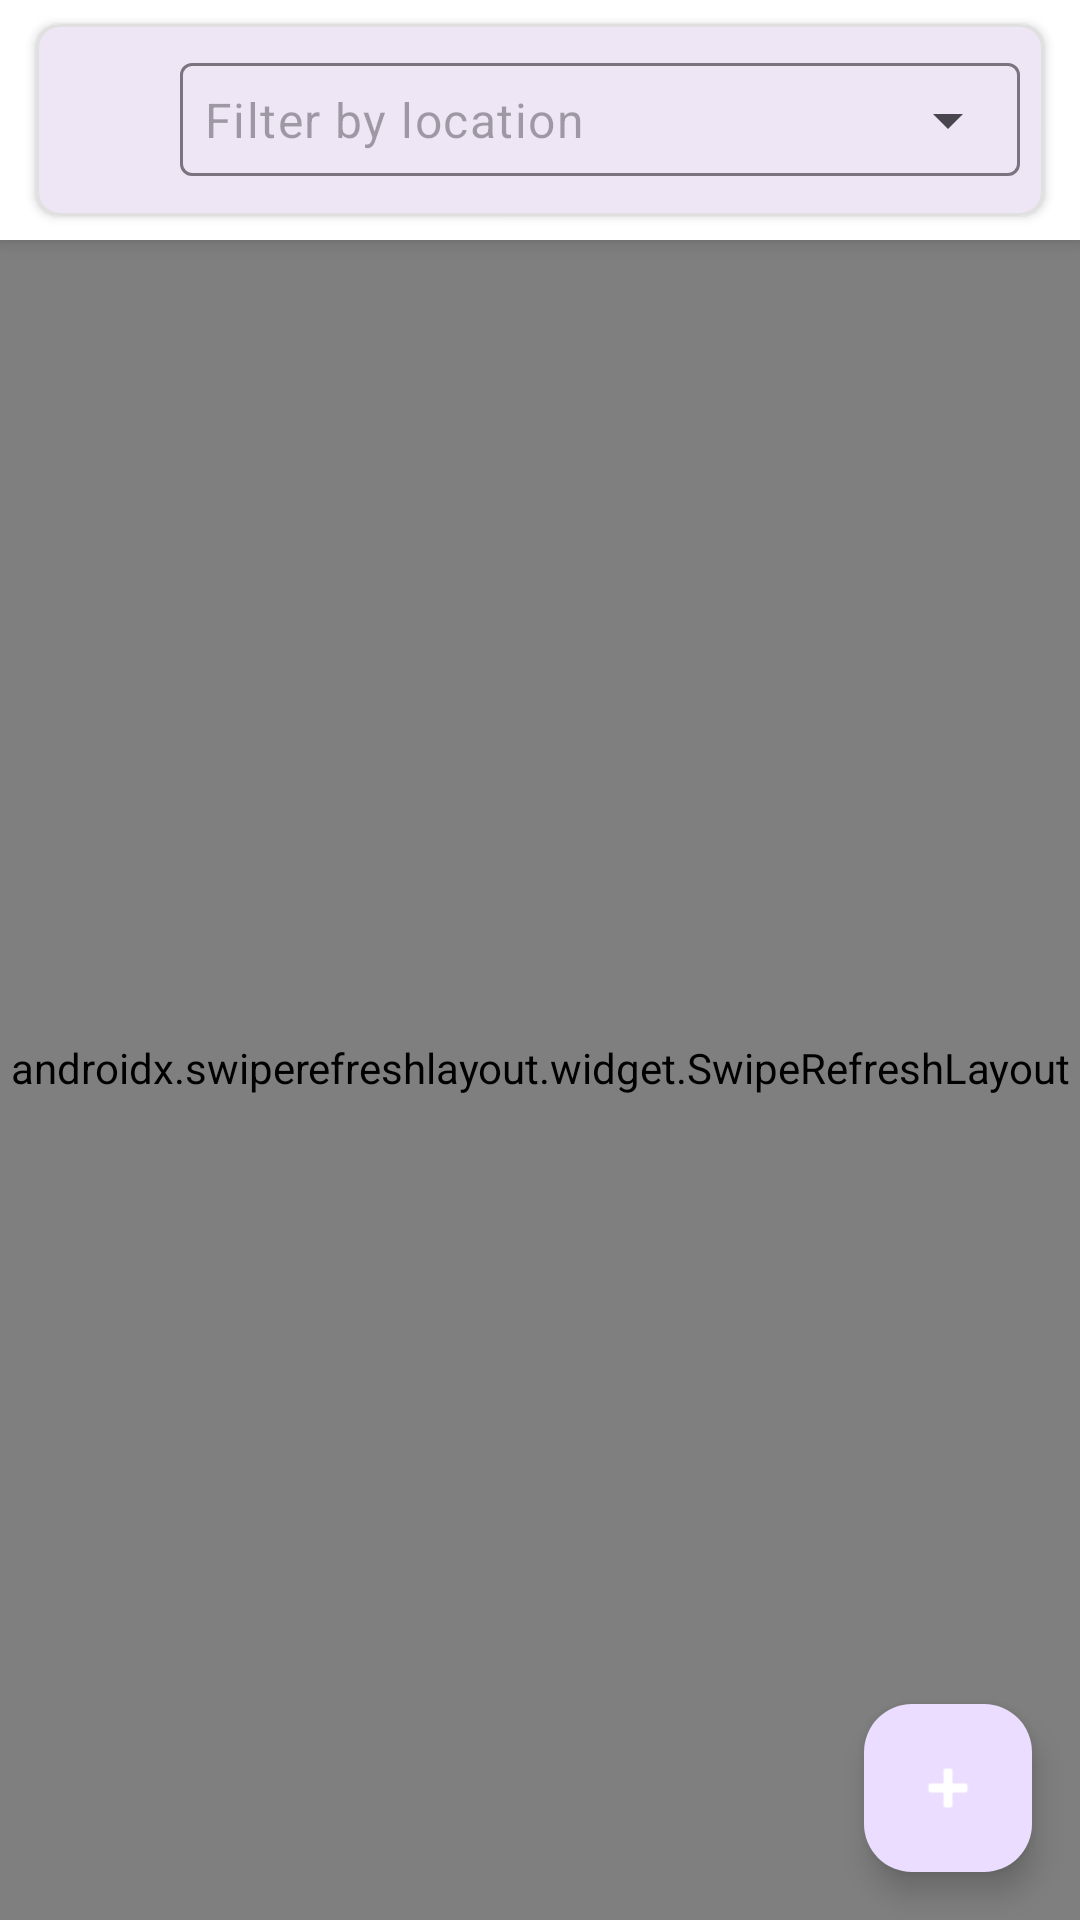

Layout XML and referenced resources for this Android screen:
<!-- AndroidManifest.xml: application theme Theme.Material3.Light -->
<!-- res/layout/fragment_posts.xml -->
<?xml version="1.0" encoding="utf-8"?>
<androidx.coordinatorlayout.widget.CoordinatorLayout
    xmlns:android="http://schemas.android.com/apk/res/android"
    xmlns:app="http://schemas.android.com/apk/res-auto"
    android:layout_width="match_parent"
    android:layout_height="match_parent">

    
    <LinearLayout
        android:id="@+id/filterContainer"
        android:layout_width="match_parent"
        android:layout_height="wrap_content"
        android:background="@android:color/white"
        android:elevation="4dp"
        android:orientation="vertical">

        
        <com.google.android.material.card.MaterialCardView
            android:layout_width="match_parent"
            android:layout_height="wrap_content"
            android:layout_marginHorizontal="12dp"
            android:layout_marginVertical="8dp"
            app:cardCornerRadius="8dp"
            app:cardElevation="2dp"
            app:strokeColor="#E0E0E0"
            app:strokeWidth="1dp">

            <LinearLayout
                android:layout_width="match_parent"
                android:layout_height="wrap_content"
                android:orientation="horizontal"
                android:gravity="center_vertical"
                android:padding="8dp">

                <ImageView
                    android:layout_width="24dp"
                    android:layout_height="24dp"
                    android:layout_marginStart="8dp"
                    android:src="@drawable/ic_location"
                    app:tint="#757575" />

                <com.google.android.material.textfield.TextInputLayout
                    android:layout_width="match_parent"
                    android:layout_height="wrap_content"
                    android:layout_marginStart="8dp"
                    app:hintEnabled="false"
                    style="@style/Widget.Material3.TextInputLayout.OutlinedBox.ExposedDropdownMenu">

                    <AutoCompleteTextView
                        android:id="@+id/regionInput"
                        android:layout_width="match_parent"
                        android:layout_height="wrap_content"
                        android:background="@null"
                        android:hint="Filter by location"
                        android:inputType="text"
                        android:padding="8dp" />
                </com.google.android.material.textfield.TextInputLayout>
            </LinearLayout>
        </com.google.android.material.card.MaterialCardView>
    </LinearLayout>

    
    <androidx.swiperefreshlayout.widget.SwipeRefreshLayout
        android:id="@+id/swipeRefresh"
        android:layout_width="match_parent"
        android:layout_height="match_parent"
        android:layout_marginTop="72dp">  

        <androidx.recyclerview.widget.RecyclerView
            android:id="@+id/recyclerView"
            android:layout_width="match_parent"
            android:layout_height="match_parent" />

    </androidx.swiperefreshlayout.widget.SwipeRefreshLayout>

    
    <com.google.android.material.floatingactionbutton.FloatingActionButton
        android:id="@+id/fabAddPost"
        android:layout_width="wrap_content"
        android:layout_height="wrap_content"
        android:layout_gravity="bottom|end"
        android:layout_margin="16dp"
        app:srcCompat="@android:drawable/ic_input_add"
        app:tint="@android:color/white" />

    
    <ProgressBar
        android:id="@+id/progressBar"
        android:layout_width="48dp"
        android:layout_height="48dp"
        android:layout_gravity="center"
        android:visibility="gone" />

</androidx.coordinatorlayout.widget.CoordinatorLayout>
<!-- resources referenced by this layout -->
<resources>

</resources>
